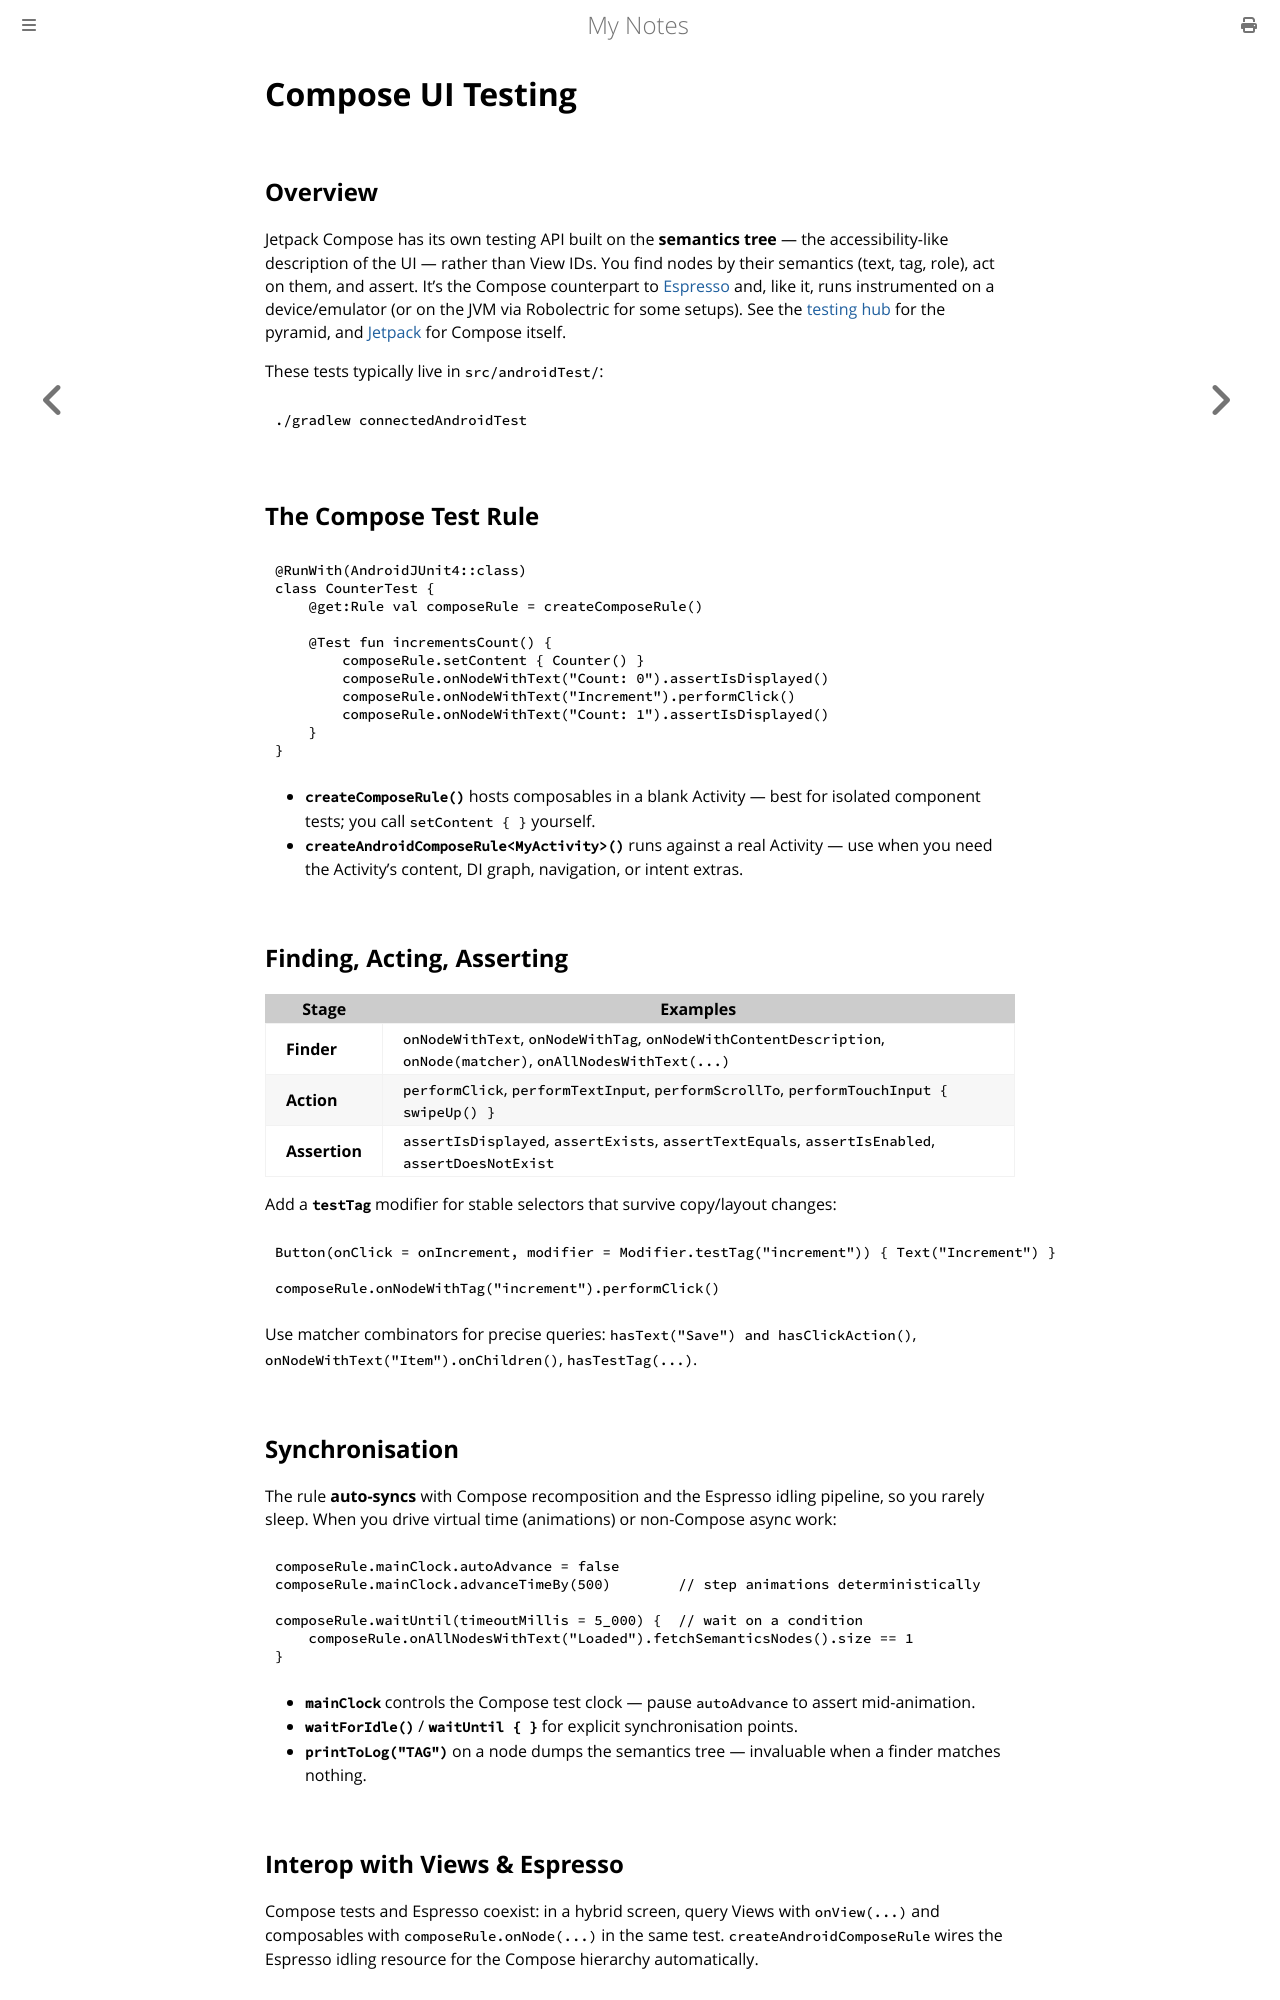

repository: paritystack/notes · page: android/testing_compose.html · generator: mdbook

# Compose UI Testing

## Overview

Jetpack Compose has its own testing API built on the **semantics tree** — the accessibility-like
description of the UI — rather than View IDs. You find nodes by their semantics (text, tag, role),
act on them, and assert. It's the Compose counterpart to [Espresso](testing_espresso.md) and,
like it, runs instrumented on a device/emulator (or on the JVM via Robolectric for some setups).
See the [testing hub](testing_android.md) for the pyramid, and [Jetpack](jetpack.md) for Compose
itself.

These tests typically live in `src/androidTest/`:

```bash
./gradlew connectedAndroidTest
```

## The Compose Test Rule

```kotlin
@RunWith(AndroidJUnit4::class)
class CounterTest {
    @get:Rule val composeRule = createComposeRule()

    @Test fun incrementsCount() {
        composeRule.setContent { Counter() }
        composeRule.onNodeWithText("Count: 0").assertIsDisplayed()
        composeRule.onNodeWithText("Increment").performClick()
        composeRule.onNodeWithText("Count: 1").assertIsDisplayed()
    }
}
```

- **`createComposeRule()`** hosts composables in a blank Activity — best for isolated component
  tests; you call `setContent { }` yourself.
- **`createAndroidComposeRule<MyActivity>()`** runs against a real Activity — use when you need
  the Activity's content, DI graph, navigation, or intent extras.

## Finding, Acting, Asserting

| Stage | Examples |
|-------|----------|
| **Finder** | `onNodeWithText`, `onNodeWithTag`, `onNodeWithContentDescription`, `onNode(matcher)`, `onAllNodesWithText(...)` |
| **Action** | `performClick`, `performTextInput`, `performScrollTo`, `performTouchInput { swipeUp() }` |
| **Assertion** | `assertIsDisplayed`, `assertExists`, `assertTextEquals`, `assertIsEnabled`, `assertDoesNotExist` |

Add a **`testTag`** modifier for stable selectors that survive copy/layout changes:

```kotlin
Button(onClick = onIncrement, modifier = Modifier.testTag("increment")) { Text("Increment") }

composeRule.onNodeWithTag("increment").performClick()
```

Use matcher combinators for precise queries: `hasText("Save") and hasClickAction()`,
`onNodeWithText("Item").onChildren()`, `hasTestTag(...)`.

## Synchronisation

The rule **auto-syncs** with Compose recomposition and the Espresso idling pipeline, so you
rarely sleep. When you drive virtual time (animations) or non-Compose async work:

```kotlin
composeRule.mainClock.autoAdvance = false
composeRule.mainClock.advanceTimeBy(500)        // step animations deterministically

composeRule.waitUntil(timeoutMillis = 5_000) {  // wait on a condition
    composeRule.onAllNodesWithText("Loaded").fetchSemanticsNodes().size == 1
}
```

- **`mainClock`** controls the Compose test clock — pause `autoAdvance` to assert mid-animation.
- **`waitForIdle()`** / **`waitUntil { }`** for explicit synchronisation points.
- **`printToLog("TAG")`** on a node dumps the semantics tree — invaluable when a finder matches
  nothing.
